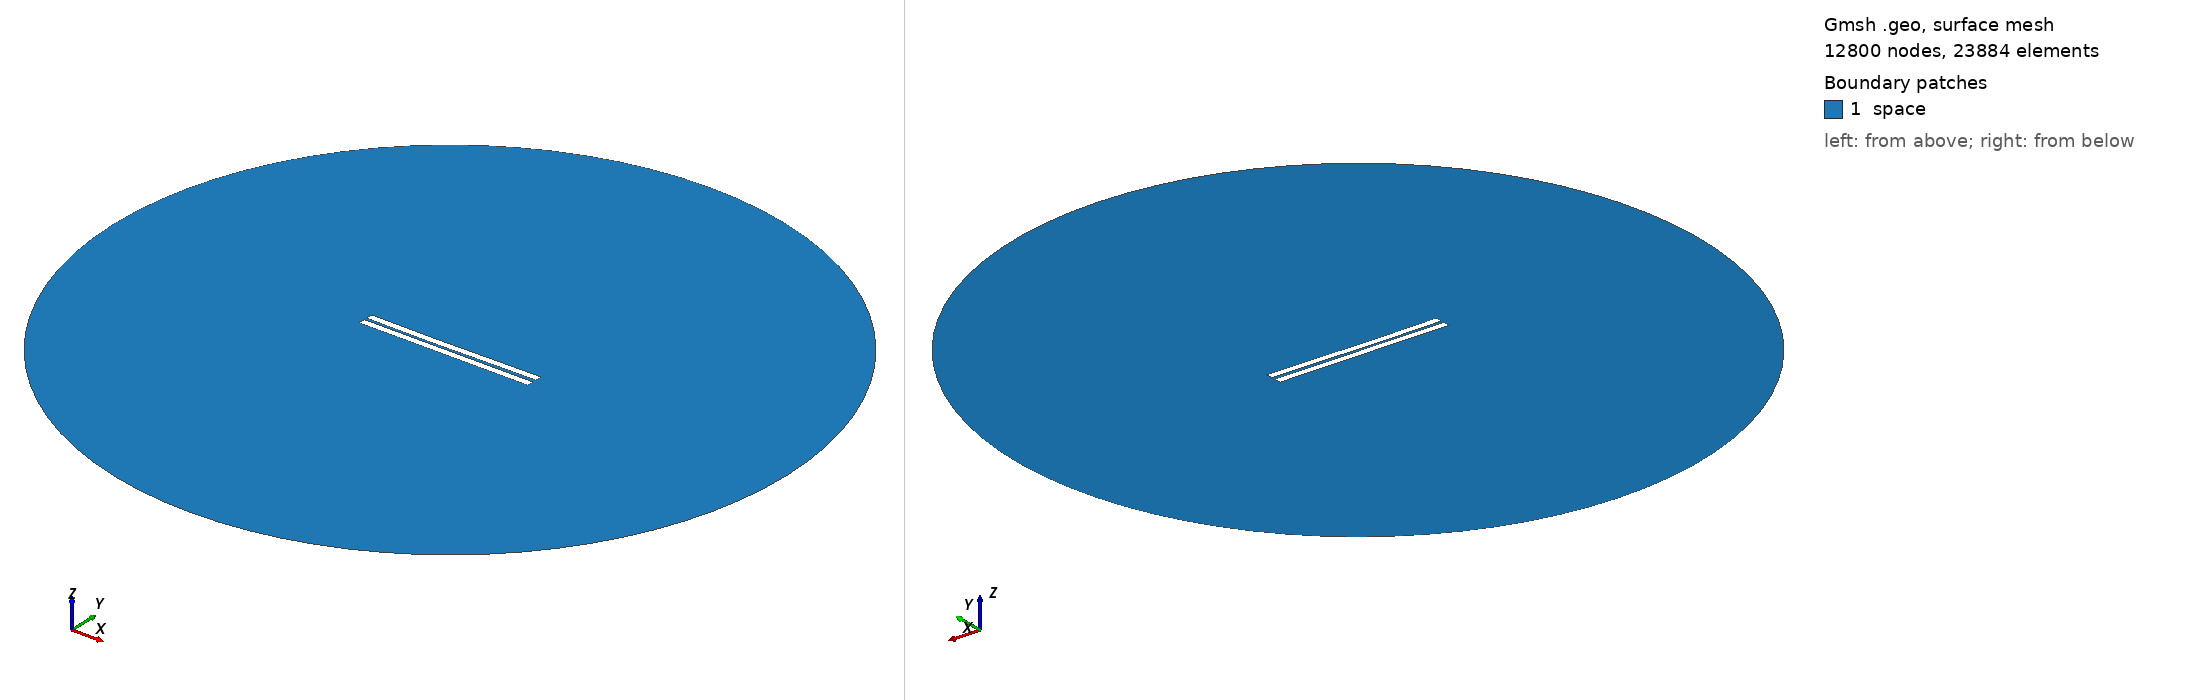

Gmsh geometry script, surface-meshed: 12800 nodes, 23884 surface elements. Boundary patches (legend numbers): 1 space. Left view from above one corner, right view from below the opposite corner. Legend entries are the model's physical surfaces. The drawing asked Gmsh for element sizes between 1% and 20% of the model's largest extent; the script's own settings can give other sizes.

=== 508.geo (drawn) ===
//---------------------------------------
// Geometry kernel
//---------------------------------------

SetFactory("OpenCASCADE");



//---------------------------------------
// Parameters of the geometry
//---------------------------------------

// Overetch of the upper plate
overetch = 0.0;

// Distance between the plates
distance = 1.5;

// Discretization over the x axis (for the deformation)
nx = 50; 

// Length of the plate
L = 100 - overetch; 

// Number of modes
n = 4; 

// 1st mode coefficient
coeff(1) = 0.15;
beta(1) = 0.596864 * 3.1415926535 / L;

// 2nd mode coefficient
coeff(2) = -0.15;
beta(2) = 1.49418 * 3.1415926535 / L;

// 3rd mode coefficient
coeff(3) = -0.075;
beta(3) = 2.50025 * 3.1415926535 / L;

// 4th mode coefficient
coeff(4) = 0.0;
beta(4) = 3.49999 * 3.1415926535 / L;



//---------------------------------------
// Upper plate (deformed rectangle)
//---------------------------------------

// Coordiantes of the upper plate
xmin = -50;
xmax = 50 - overetch;

// Height of the upper plate
yheight = 4 - 2 * overetch;

// Indexes of the points
UpperID[] = {};
LowerID[] = {};
LeftID[] = {};
RightID[] = {};

// Point index
p = 1;

// Horizontal edges
For i In {1:nx}
    x = xmin + (i-1)*(xmax - xmin)/(nx-1);

    y_bottom = distance / 2 + overetch;
    For j In {1:n}
        C = (Cosh(beta(j)*L) + Cos(beta(j)*L)) / (Sinh(beta(j)*L) + Sin(beta(j)*L));
        y_bottom  = y_bottom + coeff(j) * (Cosh(beta(j)*(x+50)) - Cos(beta(j)*(x+50)) - C * (Sinh(beta(j)*(x+50)) - Sin(beta(j)*(x+50))));
    EndFor

    y_top = y_bottom + yheight;

    Point(p) = {x, y_top, 0, 1.0};
    UpperID[i] = p;
    p = p + 1;

    Point(p) = {x, y_bottom, 0, 1.0};
    LowerID[i] = p;
    p = p + 1;
EndFor

// Create point lists
UpperPts[] = {}; LowerPts[] = {};
For i In {1:nx}
  UpperPts[] += {UpperID[i]};
  LowerPts[] += {LowerID[i]};
EndFor

// Build splines
Spline(1) = {UpperPts[]};
Spline(2) = {LowerPts[]};
Line(3) = {LowerPts[nx-1], UpperPts[nx-1]};
Line(4) = {LowerPts[0], UpperPts[0]};

// Build the plane surface
Curve Loop(1) = {2, 3, -1, -4};
Plane Surface(1) = {1};



//---------------------------------------
// Lower plate (rectangle)
//---------------------------------------

// Vertices
Point(1001) = {-50, -1, 0, 1.0};
Point(1002) = { 50, -1, 0, 1.0};
Point(1003) = { 50,  -5, 0, 1.0};
Point(1004) = {-50,  -5, 0, 1.0};

// Edges
Line(5) = {1001, 1002};
Line(6) = {1002, 1003};
Line(7) = {1003, 1004};
Line(8) = {1004, 1001};

// Plane surface
Line Loop(2) = {5, 6, 7, 8};
Plane Surface(2) = {2}; 



//---------------------------------------
// Outer (fictious) boundary
//---------------------------------------

// Points
Point(1005) = {0, 0, 0};       // Center
Point(1006) = {200, 0, 0};     // Start point
Point(1007) = {0, 200, 0};     // 90 degrees
Point(1008) = {-200, 0, 0};    // 180 degrees
Point(1009) = {0, -200, 0};    // 270 degrees

// Circle arcs (each needs start, center, end)
Circle(9) = {1006, 1005, 1007};
Circle(10) = {1007, 1005, 1008};
Circle(11) = {1008, 1005, 1009};
Circle(12) = {1009, 1005, 1006};

// Plane surface for the entire domain
Curve Loop(3) = {9, 10, 11, 12};
Surface(3) = {3};

// Subtract the plates from the whole domain to obtain the actual domain where we want to solve the equations
BooleanDifference{ Surface{3}; Delete; }{ Surface{1}; Surface{2}; Delete; }




//---------------------------------------
// Transfinite Lines/Curves
//---------------------------------------

// Set the number of points on the boundaries
r = 7;

// Plates
Transfinite Curve {1, 2} = 50*r Using Progression 1;
Transfinite Curve {3, 4} = 2*r Using Progression 1;
Transfinite Line {5, 7} = 50*r Using Progression 1;
Transfinite Line {6, 8} = 2*r Using Progression 1;

// Outer boundary
Transfinite Line {9, 10, 11, 12} = 20 Using Progression 1;



//---------------------------------------
// Physical groups
//---------------------------------------                

// Physical curves (boundaries)
Physical Line("force_segment", 10) = {2};
Physical Line("upper_plate", 11) = {1, 3, 4};
Physical Line("lower_plate", 12) = {5, 6, 7, 8};
Physical Line("boundary", 20) = {9, 10, 11, 12};

// Physical Surfaces
Physical Surface("space", 30) = {3};



//---------------------------------------
// 6. Generate the Mesh
//---------------------------------------

// 2D mesh generation
Mesh 2;
